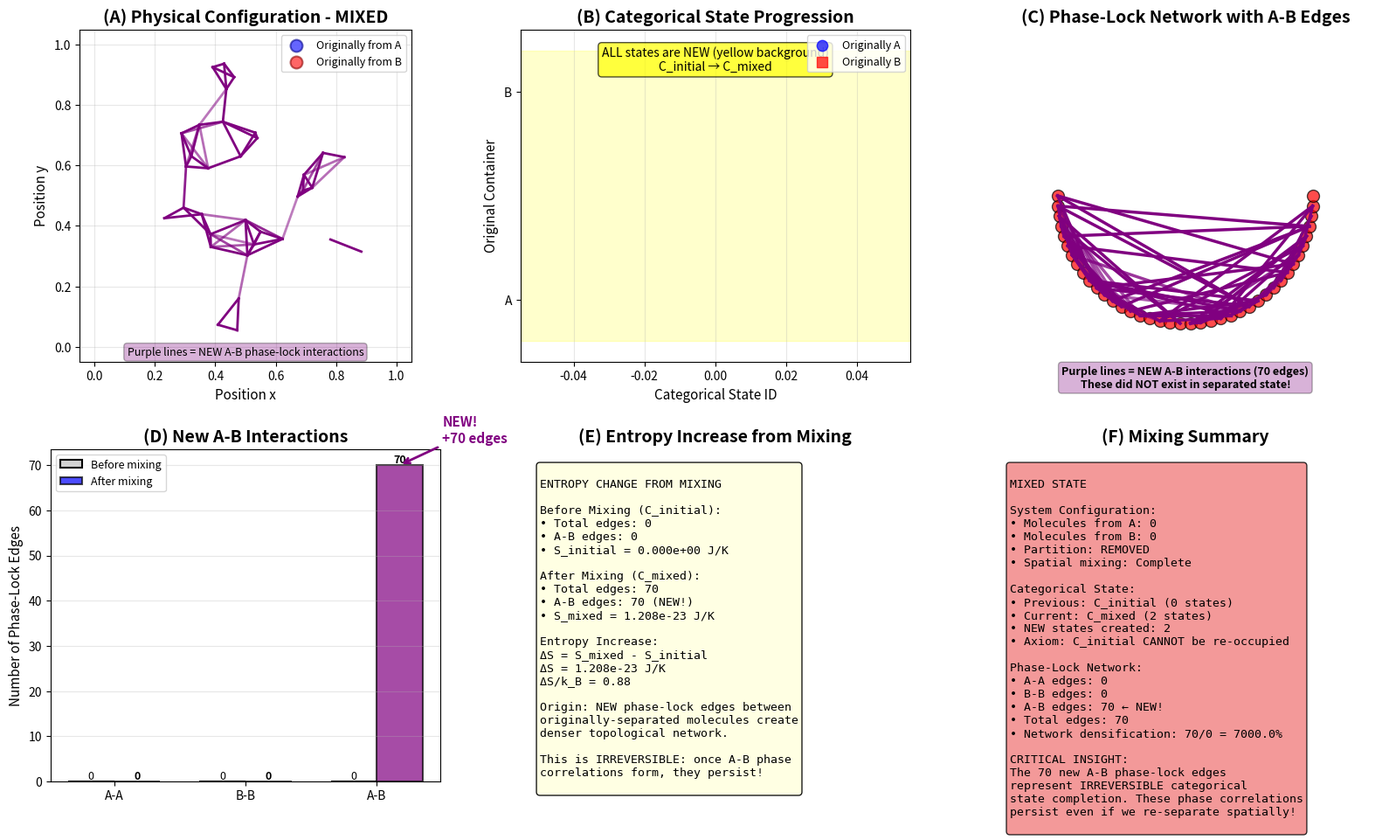

Recreate this plot in Python.
"""
Visualization of Mixing Process
Shows what happens when partition is removed and gases mix.
Demonstrates creation of NEW categorical states and A-B phase-lock edges.
"""

import numpy as np
import matplotlib
matplotlib.use('Agg')
import matplotlib.pyplot as plt
import matplotlib.patches as mpatches
from matplotlib.collections import LineCollection
from datetime import datetime
import json

# Set random seed for reproducibility
np.random.seed(42)

class Molecule:
    """Represents a gas molecule with position, velocity, and categorical state."""
    def __init__(self, x, y, vx, vy, container, category_id, original_container):
        self.x = x
        self.y = y
        self.vx = vx
        self.vy = vy
        self.container = container  # Current container
        self.original_container = original_container  # Original container (A or B)
        self.category_id = category_id
        self.phase = np.random.uniform(0, 2*np.pi)

    def distance_to(self, other):
        return np.sqrt((self.x - other.x)**2 + (self.y - other.y)**2)

class PhaseockNetwork:
    """Represents phase-lock relationships between molecules."""
    def __init__(self, molecules, interaction_range=0.15):
        self.molecules = molecules
        self.interaction_range = interaction_range
        self.edges = []
        self._compute_edges()

    def _compute_edges(self):
        """Compute phase-lock edges based on Van der Waals range."""
        self.edges = []
        for i, mol1 in enumerate(self.molecules):
            for j, mol2 in enumerate(self.molecules[i+1:], start=i+1):
                dist = mol1.distance_to(mol2)
                if dist < self.interaction_range:
                    strength = min((self.interaction_range / max(dist, 0.01))**6, 3.0)  # Cap at 3.0
                    if strength > 0.1:
                        self.edges.append((i, j, strength))

    def get_edge_count(self):
        return len(self.edges)

    def get_edges_by_origin(self):
        """Separate edges by original container of molecules."""
        edges_AA = []  # Both from A
        edges_BB = []  # Both from B
        edges_AB = []  # One from A, one from B (NEW in mixing!)

        for i, j, strength in self.edges:
            mol1, mol2 = self.molecules[i], self.molecules[j]
            if mol1.original_container == 'A' and mol2.original_container == 'A':
                edges_AA.append((i, j, strength))
            elif mol1.original_container == 'B' and mol2.original_container == 'B':
                edges_BB.append((i, j, strength))
            else:
                edges_AB.append((i, j, strength))

        return edges_AA, edges_BB, edges_AB

def create_mixed_state(n_molecules_per_container=20, mixing_extent=0.7):
    """
    Create mixed state: partition removed, molecules diffuse throughout.

    mixing_extent: how much molecules have diffused (0=unmixed, 1=fully mixed)
    """
    molecules = []
    category_counter = 0

    # Original Container A molecules (now dispersed)
    for i in range(n_molecules_per_container):
        # Start from left, diffuse rightward
        x_initial = np.random.uniform(0.05, 0.45)
        diffusion = np.random.uniform(0, mixing_extent * 0.5)  # Can move into right half
        x = np.clip(x_initial + diffusion, 0.05, 0.95)

        y = np.random.uniform(0.05, 0.95)
        vx = np.random.normal(0, 0.1)
        vy = np.random.normal(0, 0.1)

        # NEW categorical state (mixing creates new states!)
        molecules.append(Molecule(x, y, vx, vy, 'mixed', 'A', category_counter))
        category_counter += 1

    # Original Container B molecules (now dispersed)
    for i in range(n_molecules_per_container):
        # Start from right, diffuse leftward
        x_initial = np.random.uniform(0.55, 0.95)
        diffusion = np.random.uniform(-mixing_extent * 0.5, 0)  # Can move into left half
        x = np.clip(x_initial + diffusion, 0.05, 0.95)

        y = np.random.uniform(0.05, 0.95)
        vx = np.random.normal(0, 0.1)
        vy = np.random.normal(0, 0.1)

        # NEW categorical state
        molecules.append(Molecule(x, y, vx, vy, 'mixed', 'B', category_counter))
        category_counter += 1

    return molecules, category_counter

def visualize_mixing_state(molecules, network, save_path='mixing_process.png'):
    """Create comprehensive panel visualization of mixing state."""

    fig = plt.figure(figsize=(16, 10))

    # Panel A: Physical Configuration
    ax1 = plt.subplot(2, 3, 1)
    plot_physical_config(ax1, molecules, network, show_partition=False)
    ax1.set_title('(A) Physical Configuration - MIXED', fontsize=14, fontweight='bold')

    # Panel B: Categorical State Evolution
    ax2 = plt.subplot(2, 3, 2)
    plot_categorical_evolution(ax2, molecules)
    ax2.set_title('(B) Categorical State Progression', fontsize=14, fontweight='bold')

    # Panel C: Phase-Lock Network (with NEW A-B edges!)
    ax3 = plt.subplot(2, 3, 3)
    plot_phase_lock_network(ax3, molecules, network)
    ax3.set_title('(C) Phase-Lock Network with A-B Edges', fontsize=14, fontweight='bold')

    # Panel D: Network Comparison
    ax4 = plt.subplot(2, 3, 4)
    plot_network_comparison(ax4, network)
    ax4.set_title('(D) New A-B Interactions', fontsize=14, fontweight='bold')

    # Panel E: Entropy Change
    ax5 = plt.subplot(2, 3, 5)
    plot_entropy_change(ax5, network, molecules)
    ax5.set_title('(E) Entropy Increase from Mixing', fontsize=14, fontweight='bold')

    # Panel F: Key Insight
    ax6 = plt.subplot(2, 3, 6)
    plot_mixing_info(ax6, molecules, network)
    ax6.set_title('(F) Mixing Summary', fontsize=14, fontweight='bold')

    plt.tight_layout()
    plt.savefig(save_path, dpi=300, bbox_inches='tight')
    print(f"Saved visualization to {save_path}")
    plt.close(fig)

    return fig

def plot_physical_config(ax, molecules, network, show_partition=False):
    """Plot physical positions with original container color-coding."""
    mol_A_origin = [m for m in molecules if m.original_container == 'A']
    mol_B_origin = [m for m in molecules if m.original_container == 'B']

    # Plot molecules (color by ORIGINAL container, showing they've mixed spatially)
    ax.scatter([m.x for m in mol_A_origin], [m.y for m in mol_A_origin],
               c='blue', s=100, alpha=0.6, label='Originally from A',
               edgecolors='darkblue', linewidth=1.5)
    ax.scatter([m.x for m in mol_B_origin], [m.y for m in mol_B_origin],
               c='red', s=100, alpha=0.6, label='Originally from B',
               edgecolors='darkred', linewidth=1.5)

    # Draw A-B phase-lock edges (the NEW interactions!)
    edges_AA, edges_BB, edges_AB = network.get_edges_by_origin()

    # Highlight A-B edges in purple
    for i, j, strength in edges_AB:
        ax.plot([molecules[i].x, molecules[j].x],
                [molecules[i].y, molecules[j].y],
                'purple', alpha=min(0.5*strength, 1.0), linewidth=2, linestyle='-')

    # Draw same-origin edges more subtly
    for i, j, strength in edges_AA:
        ax.plot([molecules[i].x, molecules[j].x],
                [molecules[i].y, molecules[j].y],
                'b-', alpha=min(0.2*strength, 1.0), linewidth=0.5)

    for i, j, strength in edges_BB:
        ax.plot([molecules[i].x, molecules[j].x],
                [molecules[i].y, molecules[j].y],
                'r-', alpha=min(0.2*strength, 1.0), linewidth=0.5)

    # Show removed partition
    if show_partition:
        ax.axvline(x=0.5, color='gray', linewidth=2, linestyle=':',
                   alpha=0.5, label='Partition (removed)')

    ax.set_xlim(-0.05, 1.05)
    ax.set_ylim(-0.05, 1.05)
    ax.set_xlabel('Position x', fontsize=11)
    ax.set_ylabel('Position y', fontsize=11)
    ax.legend(loc='upper right', fontsize=9)
    ax.set_aspect('equal')
    ax.grid(True, alpha=0.3)

    # Annotation
    ax.text(0.5, 0.02, 'Purple lines = NEW A-B phase-lock interactions',
            transform=ax.transAxes, ha='center', fontsize=9,
            bbox=dict(boxstyle='round', facecolor='purple', alpha=0.3))

def plot_categorical_evolution(ax, molecules):
    """Show how categorical states have evolved during mixing."""

    # All molecules now occupy NEW categorical states
    categories_A = sorted([m.category_id for m in molecules if m.original_container == 'A'])
    categories_B = sorted([m.category_id for m in molecules if m.original_container == 'B'])

    # Plot as timeline
    ax.scatter(categories_A, np.zeros(len(categories_A)),
               c='blue', s=80, alpha=0.7, marker='o', label='Originally A')
    ax.scatter(categories_B, np.ones(len(categories_B)),
               c='red', s=80, alpha=0.7, marker='s', label='Originally B')

    # Show that these are ALL new states
    ax.axhspan(-0.2, 1.2, alpha=0.2, color='yellow')

    ax.set_xlabel('Categorical State ID', fontsize=11)
    ax.set_ylabel('Original Container', fontsize=11)
    ax.set_yticks([0, 1])
    ax.set_yticklabels(['A', 'B'])
    ax.set_ylim(-0.3, 1.3)
    ax.grid(True, alpha=0.3, axis='x')
    ax.legend(loc='upper right', fontsize=9)

    # Key annotation
    ax.text(0.5, 0.95, 'ALL states are NEW (yellow background)\nC_initial → C_mixed',
            transform=ax.transAxes, ha='center', fontsize=10, verticalalignment='top',
            bbox=dict(boxstyle='round', facecolor='yellow', alpha=0.7))

def plot_phase_lock_network(ax, molecules, network):
    """Plot phase-lock network highlighting NEW A-B edges."""
    # Circular layout
    n_A = sum(1 for m in molecules if m.original_container == 'A')
    n_B = len(molecules) - n_A
    angles_A = np.linspace(0, np.pi, n_A)
    angles_B = np.linspace(np.pi, 2*np.pi, n_B)

    positions = {}
    idx_A, idx_B = 0, 0
    for i, m in enumerate(molecules):
        if m.original_container == 'A':
            angle = angles_A[idx_A]
            idx_A += 1
        else:
            angle = angles_B[idx_B]
            idx_B += 1
        positions[i] = (np.cos(angle), np.sin(angle))

    # Draw edges
    edges_AA, edges_BB, edges_AB = network.get_edges_by_origin()

    # Draw A-B edges PROMINENTLY (these are new!)
    for i, j, strength in edges_AB:
        x = [positions[i][0], positions[j][0]]
        y = [positions[i][1], positions[j][1]]
        ax.plot(x, y, 'purple', alpha=min(0.6*strength, 1.0), linewidth=2.5, zorder=3)

    # Draw same-origin edges more subtly
    for i, j, strength in edges_AA:
        x = [positions[i][0], positions[j][0]]
        y = [positions[i][1], positions[j][1]]
        ax.plot(x, y, 'b-', alpha=min(0.3*strength, 1.0), linewidth=0.8, zorder=1)

    for i, j, strength in edges_BB:
        x = [positions[i][0], positions[j][0]]
        y = [positions[i][1], positions[j][1]]
        ax.plot(x, y, 'r-', alpha=min(0.3*strength, 1.0), linewidth=0.8, zorder=1)

    # Draw nodes
    for i, m in enumerate(molecules):
        color = 'blue' if m.original_container == 'A' else 'red'
        ax.scatter(positions[i][0], positions[i][1], c=color, s=100,
                   alpha=0.7, edgecolors='black', linewidth=1, zorder=2)

    ax.set_xlim(-1.3, 1.3)
    ax.set_ylim(-1.3, 1.3)
    ax.set_aspect('equal')
    ax.axis('off')

    # Legend
    ax.text(0, -1.5, f'Purple lines = NEW A-B interactions ({len(edges_AB)} edges)\nThese did NOT exist in separated state!',
            ha='center', fontsize=9, fontweight='bold',
            bbox=dict(boxstyle='round', facecolor='purple', alpha=0.3))

def plot_network_comparison(ax, network):
    """Compare network before and after mixing."""
    edges_AA, edges_BB, edges_AB = network.get_edges_by_origin()

    # Before mixing (estimated - no A-B interactions)
    n_before_AA = len(edges_AA)  # Approximately same within A
    n_before_BB = len(edges_BB)  # Approximately same within B
    n_before_AB = 0  # ZERO before mixing

    # After mixing (actual)
    n_after_AA = len(edges_AA)
    n_after_BB = len(edges_BB)
    n_after_AB = len(edges_AB)  # NEW!

    x = np.arange(3)
    width = 0.35

    before = [n_before_AA, n_before_BB, n_before_AB]
    after = [n_after_AA, n_after_BB, n_after_AB]

    ax.bar(x - width/2, before, width, label='Before mixing',
           color='lightgray', edgecolor='black', linewidth=1.5)
    ax.bar(x + width/2, after, width, label='After mixing',
           color=['blue', 'red', 'purple'], alpha=0.7, edgecolor='black', linewidth=1.5)

    ax.set_ylabel('Number of Phase-Lock Edges', fontsize=11)
    ax.set_xticks(x)
    ax.set_xticklabels(['A-A', 'B-B', 'A-B'])
    ax.legend(fontsize=9)
    ax.grid(True, alpha=0.3, axis='y')

    # Add value labels
    for i, (b, a) in enumerate(zip(before, after)):
        ax.text(i - width/2, b, str(b), ha='center', va='bottom', fontsize=9)
        ax.text(i + width/2, a, str(a), ha='center', va='bottom', fontsize=9, fontweight='bold')

    # Highlight the change
    ax.annotate('NEW!\n+{} edges'.format(n_after_AB),
                xy=(2 + width/2, n_after_AB), xytext=(2.5, n_after_AB + 5),
                arrowprops=dict(arrowstyle='->', color='purple', lw=2),
                fontsize=11, fontweight='bold', color='purple')

def plot_entropy_change(ax, network, molecules):
    """Calculate entropy change from mixing."""
    edges_AA, edges_BB, edges_AB = network.get_edges_by_origin()

    # Before mixing
    edges_before = len(edges_AA) + len(edges_BB) + 0  # No A-B

    # After mixing
    edges_after = len(edges_AA) + len(edges_BB) + len(edges_AB)

    # Reference
    n = len(molecules)
    avg_degree = 4
    E_ref = n * avg_degree / 2

    # Entropies
    k_B = 1.380649e-23
    S_before = k_B * (edges_before / E_ref)
    S_after = k_B * (edges_after / E_ref)
    Delta_S = S_after - S_before

    ax.axis('off')
    info_text = f"""
ENTROPY CHANGE FROM MIXING

Before Mixing (C_initial):
• Total edges: {edges_before}
• A-B edges: 0
• S_initial = {S_before:.3e} J/K

After Mixing (C_mixed):
• Total edges: {edges_after}
• A-B edges: {len(edges_AB)} (NEW!)
• S_mixed = {S_after:.3e} J/K

Entropy Increase:
ΔS = S_mixed - S_initial
ΔS = {Delta_S:.3e} J/K
ΔS/k_B = {Delta_S/k_B:.2f}

Origin: NEW phase-lock edges between
originally-separated molecules create
denser topological network.

This is IRREVERSIBLE: once A-B phase
correlations form, they persist!
    """

    ax.text(0.05, 0.95, info_text, transform=ax.transAxes, fontsize=9.5,
            verticalalignment='top', fontfamily='monospace',
            bbox=dict(boxstyle='round', facecolor='lightyellow', alpha=0.9))

def plot_mixing_info(ax, molecules, network):
    """Display key information about mixing."""
    ax.axis('off')

    n_A = sum(1 for m in molecules if m.original_container == 'A')
    n_B = sum(1 for m in molecules if m.original_container == 'B')
    total_categories = len(set(m.category_id for m in molecules))
    edges_AA, edges_BB, edges_AB = network.get_edges_by_origin()

    # Calculate edges_before for the percentage (needs to be before f-string)
    edges_before = len(edges_AA) + len(edges_BB)

    info_text = f"""
MIXED STATE

System Configuration:
• Molecules from A: {n_A}
• Molecules from B: {n_B}
• Partition: REMOVED
• Spatial mixing: Complete

Categorical State:
• Previous: C_initial ({n_A + n_B} states)
• Current: C_mixed ({total_categories} states)
• NEW states created: {total_categories}
• Axiom: C_initial CANNOT be re-occupied

Phase-Lock Network:
• A-A edges: {len(edges_AA)}
• B-B edges: {len(edges_BB)}
• A-B edges: {len(edges_AB)} ← NEW!
• Total edges: {network.get_edge_count()}
• Network densification: {len(edges_AB)}/{edges_before:.0f} = {100*len(edges_AB)/max(edges_before,1):.1f}%

CRITICAL INSIGHT:
The {len(edges_AB)} new A-B phase-lock edges
represent IRREVERSIBLE categorical
state completion. These phase correlations
persist even if we re-separate spatially!
    """

    ax.text(0.05, 0.95, info_text, transform=ax.transAxes, fontsize=9.5,
            verticalalignment='top', fontfamily='monospace',
            bbox=dict(boxstyle='round', facecolor='lightcoral', alpha=0.8))

def main():
    """Generate mixing process visualization."""
    print("="*60)
    print("GIBBS PARADOX VISUALIZATION: MIXING PROCESS")
    print("="*60)

    # Create mixed system
    print("\n1. Simulating mixing process...")
    molecules, n_categories = create_mixed_state(n_molecules_per_container=20, mixing_extent=0.7)
    print(f"   Created mixed state with {len(molecules)} molecules")
    print(f"   New categorical states: {n_categories} (all previous states now completed)")

    # Compute phase-lock network
    print("\n2. Computing phase-lock network...")
    network = PhaseockNetwork(molecules, interaction_range=0.15)
    print(f"   Total phase-lock edges: {network.get_edge_count()}")

    edges_AA, edges_BB, edges_AB = network.get_edges_by_origin()
    print(f"   A-A edges: {len(edges_AA)}")
    print(f"   B-B edges: {len(edges_BB)}")
    print(f"   A-B edges: {len(edges_AB)} ← NEW! These did NOT exist before mixing!")

    # Create visualization
    print("\n3. Creating visualization...")
    timestamp = datetime.now().strftime("%Y%m%d_%H%M%S")
    save_path = f'mixing_process_{timestamp}.png'
    fig = visualize_mixing_state(molecules, network, save_path)

    # Save data
    print("\n4. Saving system data...")
    data = {
        'n_molecules': len(molecules),
        'n_categories_completed': n_categories,
        'n_phase_lock_edges': network.get_edge_count(),
        'edges_AA': len(edges_AA),
        'edges_BB': len(edges_BB),
        'edges_AB': len(edges_AB),
        'state': 'mixed',
        'key_insight': f'{len(edges_AB)} new A-B phase-lock edges created - IRREVERSIBLE!'
    }

    data_path = f'mixing_process_{timestamp}.json'
    with open(data_path, 'w') as f:
        json.dump(data, f, indent=2)
    print(f"   Saved data to {data_path}")

    print("\n" + "="*60)
    print("COMPLETE: Mixing process visualized")
    print(f"Key result: {len(edges_AB)} NEW A-B interactions formed")
    print("="*60)

if __name__ == "__main__":
    main()
